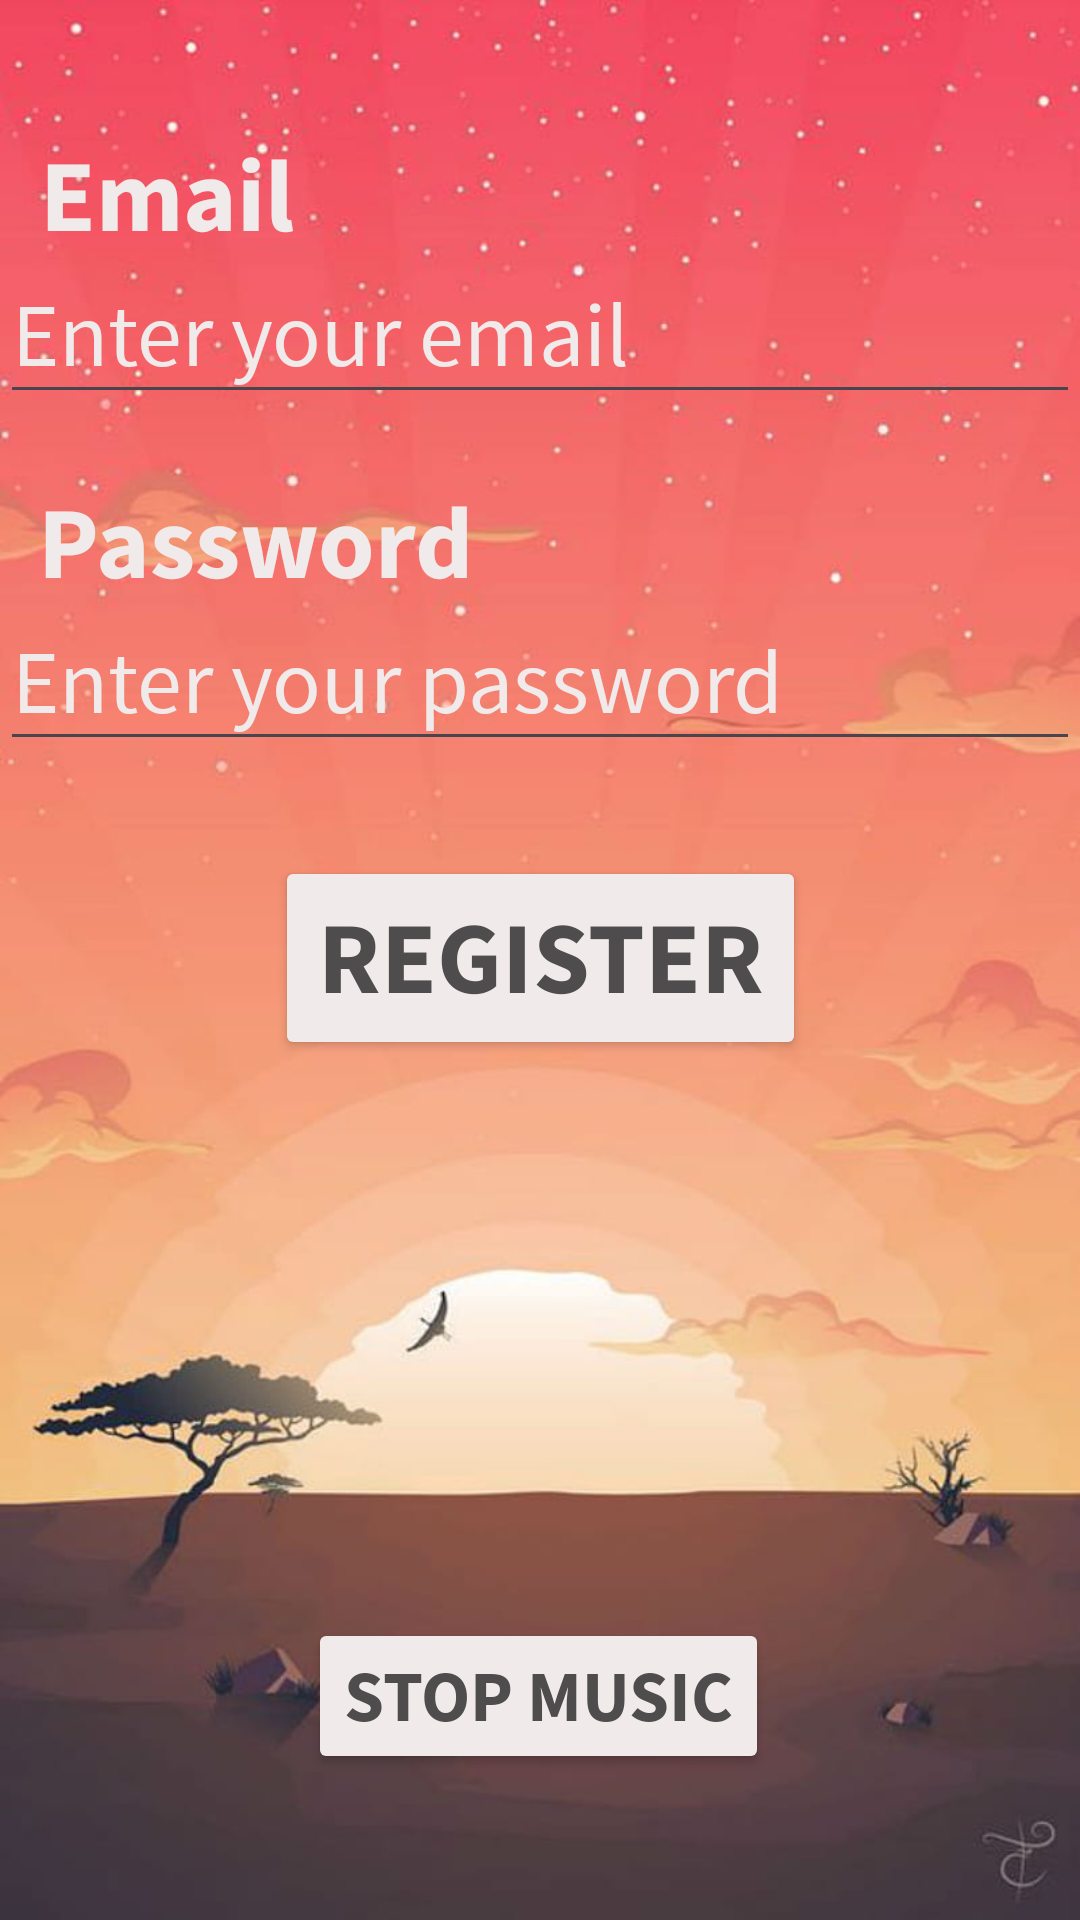

Layout XML and referenced resources for this Android screen:
<!-- AndroidManifest.xml: application theme Theme.SupermarketApplication -->
<!-- res/layout/fragment_register.xml -->
<androidx.constraintlayout.widget.ConstraintLayout xmlns:android="http://schemas.android.com/apk/res/android"
    xmlns:app="http://schemas.android.com/apk/res-auto"
    xmlns:tools="http://schemas.android.com/tools"
    android:layout_width="match_parent"
    android:layout_height="match_parent"
    android:background="@drawable/backgroundanimalguidelogreg"
    android:orientation="vertical"
    tools:context=".fragments.RegisterFragment">

    <TextView
        android:id="@+id/textViewEmailReg"
        android:layout_width="wrap_content"
        android:layout_height="wrap_content"
        android:fontFamily="source-sans-pro"
        android:text="@string/email"
        android:textColor="#F0EAEA"
        android:textSize="34sp"
        android:textStyle="bold"
        app:layout_constraintBottom_toBottomOf="parent"
        app:layout_constraintHorizontal_bias="0.049"
        app:layout_constraintLeft_toLeftOf="parent"
        app:layout_constraintRight_toRightOf="parent"
        app:layout_constraintTop_toTopOf="parent"
        app:layout_constraintVertical_bias="0.072" />

    <EditText
        android:id="@+id/editTxtEmailReg"
        android:layout_width="match_parent"
        android:layout_height="wrap_content"
        android:ems="10"
        android:fontFamily="source-sans-pro"
        android:gravity="left"
        android:hint="@string/enter_email"
        android:inputType="textEmailAddress"
        android:shadowColor="#F0EAEA"
        android:textColor="#F0EAEA"
        android:textColorHighlight="#F0EAEA"
        android:textColorHint="#F0EAEA"
        android:textSize="30sp"
        app:layout_constraintBottom_toBottomOf="parent"
        app:layout_constraintHorizontal_bias="0.0"
        app:layout_constraintLeft_toLeftOf="parent"
        app:layout_constraintRight_toRightOf="parent"
        app:layout_constraintTop_toTopOf="parent"
        app:layout_constraintVertical_bias="0.141" />

    <TextView
        android:id="@+id/textViewPass"
        android:layout_width="wrap_content"
        android:layout_height="wrap_content"
        android:fontFamily="source-sans-pro"
        android:text="@string/password"
        android:textColor="#F0EAEA"
        android:textSize="34sp"
        android:textStyle="bold"
        app:layout_constraintBottom_toBottomOf="parent"
        app:layout_constraintHorizontal_bias="0.059"
        app:layout_constraintLeft_toLeftOf="parent"
        app:layout_constraintRight_toRightOf="parent"
        app:layout_constraintTop_toTopOf="parent"
        app:layout_constraintVertical_bias="0.266" />

    <EditText
        android:id="@+id/editTxtPass"
        android:layout_width="match_parent"
        android:layout_height="wrap_content"
        android:ems="10"
        android:fontFamily="source-sans-pro"
        android:gravity="left"
        android:hint="@string/enter_password"
        android:inputType="textPassword"
        android:shadowColor="#F0EAEA"
        android:textColor="#F0EAEA"
        android:textColorHighlight="#F0EAEA"
        android:textColorHint="#F0EAEA"
        android:textSize="30sp"
        app:layout_constraintBottom_toBottomOf="parent"
        app:layout_constraintHorizontal_bias="0.0"
        app:layout_constraintLeft_toLeftOf="parent"
        app:layout_constraintRight_toRightOf="parent"
        app:layout_constraintTop_toTopOf="parent"
        app:layout_constraintVertical_bias="0.339" />

    <Button
        android:id="@+id/btnRegister"
        android:layout_width="177dp"
        android:layout_height="68dp"
        android:backgroundTint="#F0EAEA"
        android:fontFamily="source-sans-pro"
        android:text="@string/register"
        android:textColor="#4E4C4C"
        android:textSize="34sp"
        android:textStyle="bold"
        app:layout_constraintBottom_toBottomOf="parent"
        app:layout_constraintLeft_toLeftOf="parent"
        app:layout_constraintRight_toRightOf="parent"
        app:layout_constraintTop_toTopOf="parent"
        app:layout_constraintVertical_bias="0.499" />

    <Button
        android:id="@+id/btnStopMusic2"
        android:layout_width="wrap_content"
        android:layout_height="wrap_content"
        android:backgroundTint="#F0EAEA"
        android:fontFamily="source-sans-pro"
        android:text="@string/stop_music"
        android:textColor="#4E4C4C"
        android:textSize="24sp"
        android:textStyle="bold"
        app:layout_constraintBottom_toBottomOf="parent"
        app:layout_constraintHorizontal_bias="0.498"
        app:layout_constraintLeft_toLeftOf="parent"
        app:layout_constraintRight_toRightOf="parent"
        app:layout_constraintTop_toTopOf="parent"
        app:layout_constraintVertical_bias="0.917" />
</androidx.constraintlayout.widget.ConstraintLayout>
<!-- resources referenced by this layout -->
<resources>
  <!-- drawable backgroundanimalguidelogreg: jpg bitmap (drawable, 50812 bytes) -->
  <string name="email">Email</string>
  <string name="enter_email">Enter your email</string>
  <string name="enter_password">Enter your password</string>
  <string name="password">Password</string>
  <string name="register">Register</string>
  <string name="stop_music">Stop Music</string>
  <style name="Theme.SupermarketApplication" parent="Base.Theme.SupermarketApplication" />
  <style name="Base.Theme.SupermarketApplication" parent="Theme.Material3.DayNight.NoActionBar">
          
          
      </style>
</resources>
